Photos from the image-classification dataset "data" in the GitHub repository DYUTIMAN03/ECG_HeartVision. Its 2 classes are: abnormal, normal.

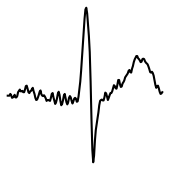
Label: abnormal

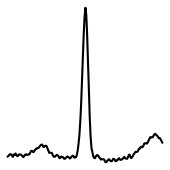
Label: normal

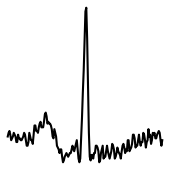
Label: abnormal

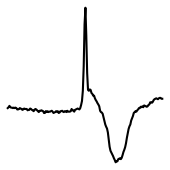
Label: abnormal

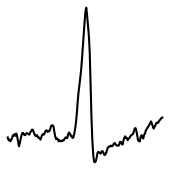
Label: abnormal

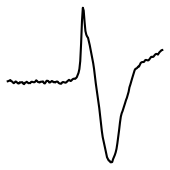
Label: abnormal
